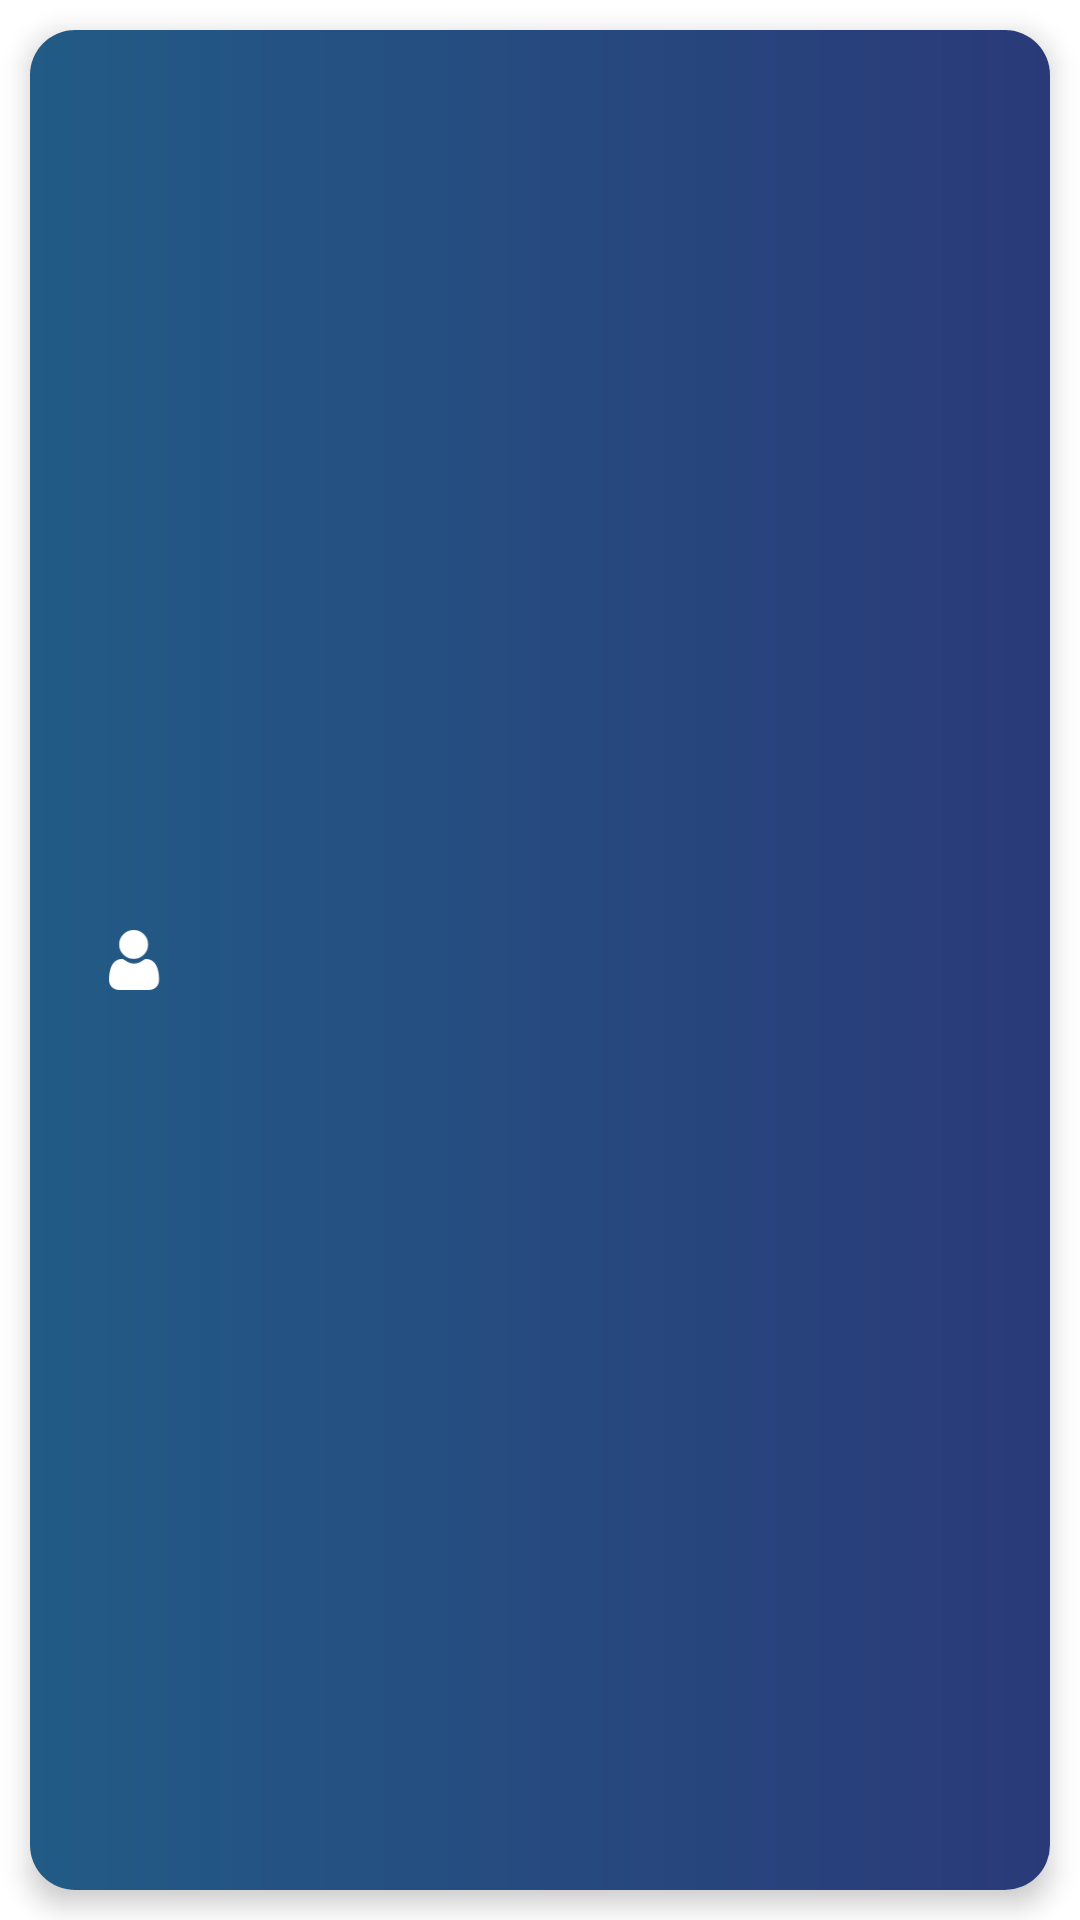

Android layout source for this screen:
<!-- AndroidManifest.xml: application theme Theme.Turv -->
<!-- res/layout/person_recyclerview_layout.xml -->
<?xml version="1.0" encoding="utf-8"?>
<LinearLayout xmlns:android="http://schemas.android.com/apk/res/android"
    xmlns:tools="http://schemas.android.com/tools"
    android:layout_width="match_parent"
    android:layout_height="wrap_content"
    xmlns:app="http://schemas.android.com/apk/res-auto"
    android:orientation="horizontal"
    >


    <androidx.cardview.widget.CardView
        android:layout_width="match_parent"
        app:cardCornerRadius="15dp"
        android:layout_height="match_parent"
        app:cardElevation="5dp"
        android:layout_margin="10dp">

        <LinearLayout
            android:layout_width="match_parent"
            android:layout_height="match_parent"
            android:orientation="horizontal"
            android:background="@drawable/gradient_2">

            <ImageView
                android:id="@+id/person_icon"
                android:layout_width="wrap_content"
                android:layout_height="20dp"
                android:layout_gravity="center"
                android:layout_marginLeft="15dp"
                android:layout_weight="0"
                app:srcCompat="@mipmap/user" />

            <TextView
                android:id="@+id/person_name"
                android:layout_width="wrap_content"
                android:layout_height="wrap_content"
                android:paddingLeft="15dp"
                android:paddingTop="20dp"
                android:paddingBottom="20dp"
                android:textColor="@color/white"
                android:textSize="20sp"
                android:text=""/>

        </LinearLayout>


    </androidx.cardview.widget.CardView>


</LinearLayout>
<!-- resources referenced by this layout -->
<resources>
  <color name="white">#FFFFFFFF</color>
  <!-- drawable gradient_2 (drawable) -->
  <?xml version="1.0" encoding="UTF-8"?>
  <shape xmlns:android="http://schemas.android.com/apk/res/android"
      android:shape="rectangle">
      <gradient
          android:startColor="#2A3A79"
          android:endColor="#225B86"
          android:angle="180"/>
  
  </shape>
  <!-- mipmap user: png bitmap (mipmap-hdpi, 1448 bytes) -->
  <style name="Theme.Turv" parent="Theme.MaterialComponents.DayNight.DarkActionBar">
          
          <item name="colorPrimary">@color/purple_500</item>
          <item name="colorPrimaryVariant">@color/purple_700</item>
          <item name="colorOnPrimary">@color/white</item>
          
          <item name="colorSecondary">@color/teal_200</item>
          <item name="colorSecondaryVariant">@color/teal_700</item>
          <item name="colorOnSecondary">@color/black</item>
          
          <item name="android:statusBarColor" tools:targetApi="l">?attr/colorPrimaryVariant</item>
          
      </style>
  <color name="purple_500">#3F4093</color>
  <color name="purple_700">#313273</color>
  <color name="teal_200">#FF03DAC5</color>
  <color name="teal_700">#FF018786</color>
  <color name="black">#FF000000</color>
</resources>
